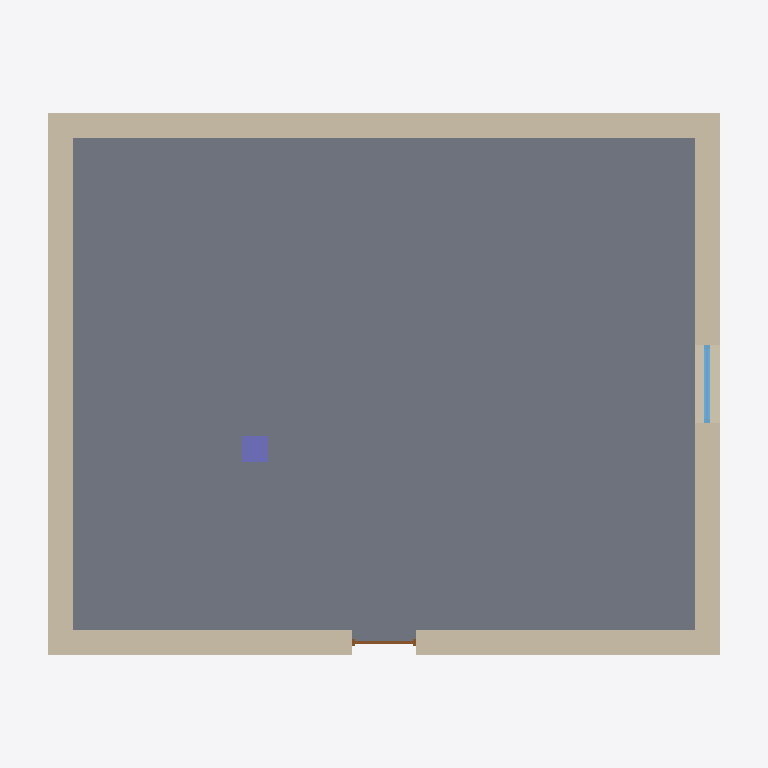
Plan cut of the same IFC building model at storey 'Level 1' (level 0.00 m, cut at 1.40 m), seen from above with north up, elements coloured by IFC class: 4 walls (beige), 1 slab (grey), 1 column (violet), 1 window (light blue), 1 door (brown). Cut surfaces are drawn darker.
Extent 11.0 m × 9.0 m × 6.7 m (x, y, z). Storeys (3): Level 1 at 0.00 m; Level 2 at 4.00 m; Roof at 8.00 m. Elements (9): 4 IfcWall, 1 IfcColumn, 1 IfcDoor, 1 IfcRoof, 1 IfcSlab, 1 IfcWindow.

HEADER;
FILE_DESCRIPTION(('ViewDefinition [ReferenceView_V1.2]'),'2;1');
FILE_NAME('Golden.ifc','2026-01-01T00:00:00',('Arcus Tests'),('Arcus'),'Arcus IFC 1.0','Arcus 1.0','');
FILE_SCHEMA(('IFC4'));
ENDSEC;
DATA;
#18=IFCPROJECT('2bRosplZv6Rff42JlTAOFR',#6,'0001',$,$,'IFC Golden','Project Status',(#15),#11);
#20=IFCSITE('05qhoJLS1A_wNTQG3KVneh',#6,'Default Site',$,$,#19,$,$,.ELEMENT.,$,$,0.0,$,$);
#22=IFCBUILDING('3YktRUesL0XR2Kd3NfbBtH',#6,'Building',$,$,#21,$,$,.ELEMENT.,$,$,$);
#24=IFCBUILDINGSTOREY('0TjcZDnjb88gRM1NftYmK6',#6,'Level 1',$,$,#23,$,$,.ELEMENT.,0.0);
#28=IFCBUILDINGSTOREY('06e6ZDnin88eVE1NLtYmK6',#6,'Level 2',$,$,#27,$,$,.ELEMENT.,4.0);
#32=IFCBUILDINGSTOREY('1qnMlDnbbC8eEH0tPqYmG6',#6,'Roof',$,$,#31,$,$,.ELEMENT.,8.0);
#413=IFCSLAB('0mc9AznijB1uTGJw0cTTdt',#6,'Floor: Concrete Slab 200mm',$,'Floor: Concrete Slab 200mm',#404,#412,$,.BASESLAB.);
#186=IFCWALL('3ydfAznizB1xjAJvmcTTdt',#6,'Basic Wall: Exterior - Brick on CMU',$,'Basic Wall: Exterior - Brick on CMU',#178,#185,$,.NOTDEFINED.);
#46=IFCWALL('1YefAznj5B1vL7JvecTTdt',#6,'Basic Wall: Exterior - Brick on CMU',$,'Basic Wall: Exterior - Brick on CMU',#33,#45,'W-01',.NOTDEFINED.);
#234=IFCWALL('2le9Aznj1B1uvBJvqcTTdt',#6,'Basic Wall: Exterior - Brick on CMU',$,'Basic Wall: Exterior - Brick on CMU',#226,#233,$,.NOTDEFINED.);
#128=IFCWALL('0Lf9Aznj9B1wX8JvicTTdt',#6,'Basic Wall: Exterior - Brick on CMU',$,'Basic Wall: Exterior - Brick on CMU',#119,#127,$,.NOTDEFINED.);
#546=IFCCOLUMN('2jiPAznjfB1u1LJwCcTTdt',#6,'Column: Concrete Column 400 x 400',$,'Column: Concrete Column 400 x 400',#540,#545,$,.COLUMN.);
#361=IFCWINDOW('19dPAznivB1xHEJvycTTdt',#6,'Window - Casement: 1200 x 1500',$,'Window - Casement: 1200 x 1500',#337,#360,$,1.5,1.2,.WINDOW.,.NOTDEFINED.,$);
#292=IFCDOOR('2McvAznirB1w5DJvucTTdt',#6,'Door - Single Flush: 900 x 2100',$,'Door - Single Flush: 900 x 2100',#271,#291,$,2.1,0.9,.DOOR.,.NOTDEFINED.,$);
ENDSEC;
